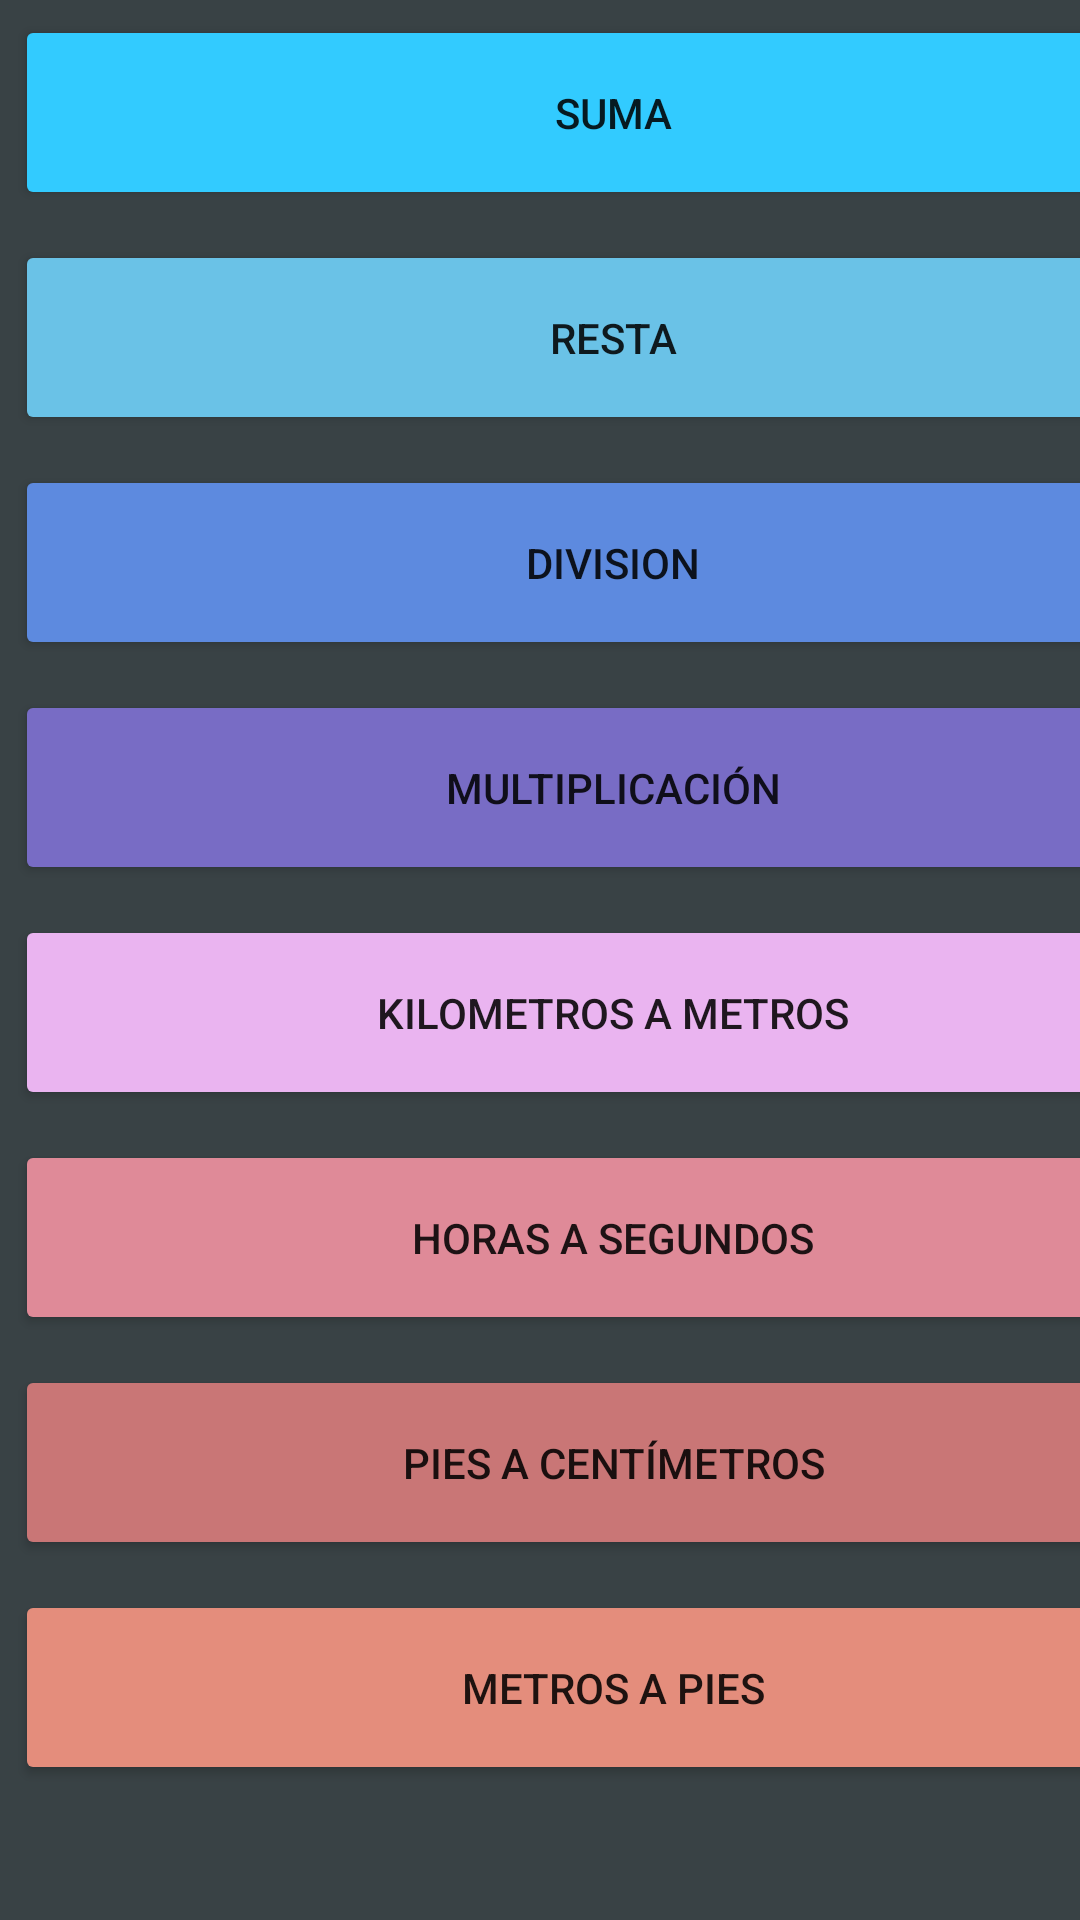

Produce the Android XML layout that renders to this screen, including the resource entries it uses.
<!-- AndroidManifest.xml: application theme Theme.CalculadoraVelt -->
<!-- res/layout/activity_main.xml -->
<?xml version="1.0" encoding="utf-8"?>
<androidx.constraintlayout.widget.ConstraintLayout xmlns:android="http://schemas.android.com/apk/res/android"
    xmlns:app="http://schemas.android.com/apk/res-auto"
    xmlns:tools="http://schemas.android.com/tools"
    android:layout_width="match_parent"
    android:layout_height="match_parent"
    tools:context=".MainActivity"
    android:background="  #394245  "
    >

    <LinearLayout
        android:layout_width="409dp"
        android:layout_height="729dp"
        android:orientation="vertical"
        android:layout_margin="10dp"
        tools:layout_editor_absoluteX="1dp"
        tools:layout_editor_absoluteY="1dp">

        <Button
            android:id="@+id/buttonSuma"
            android:layout_width="match_parent"
            android:layout_height="65dp"
            android:layout_margin="5dp"
            android:backgroundTint=" #32cbff "
            android:text="Suma" />

        <Button
            android:id="@+id/buttonResta"
            android:layout_width="match_parent"
            android:layout_height="65dp"
            android:layout_margin="5dp"
            android:backgroundTint=" #6ac2e7  "
            android:text="Resta" />

        <Button
            android:id="@+id/buttonDivision"
            android:layout_width="match_parent"
            android:layout_height="65dp"
            android:layout_margin="5dp"
            android:backgroundTint=" #5d8adf  "
            android:text="Division" />

        <Button
            android:id="@+id/buttonMultiplicacion"
            android:layout_width="match_parent"
            android:layout_height="65dp"
            android:layout_margin="5dp"
            android:backgroundTint=" #786cc5   "
            android:text="Multiplicación" />

        <Button
            android:id="@+id/buttonKmaM"
            android:layout_width="match_parent"
            android:layout_height="65dp"
            android:layout_margin="5dp"
            android:backgroundTint=" #eab4f0  "
            android:text="Kilometros a metros" />

        <Button
            android:id="@+id/buttonHorasAseg"
            android:layout_width="match_parent"
            android:layout_height="65dp"
            android:layout_margin="5dp"
            android:backgroundTint="  #df8a98  "
            android:text="Horas a Segundos" />

        <Button
            android:id="@+id/buttoncmaft"
            android:layout_width="match_parent"
            android:layout_height="65dp"
            android:layout_margin="5dp"
            android:backgroundTint=" #c97676  "
            android:text="pies a centímetros" />

        <Button
            android:id="@+id/buttonft"
            android:layout_width="match_parent"
            android:layout_height="65dp"
            android:layout_margin="5dp"
            android:backgroundTint=" #e48d7c  "
            android:text="Metros a pies" />
    </LinearLayout>
</androidx.constraintlayout.widget.ConstraintLayout>
<!-- resources referenced by this layout -->
<resources>
  <style name="Theme.CalculadoraVelt" parent="Theme.MaterialComponents.DayNight.DarkActionBar">
          
          <item name="colorPrimary">@color/purple_500</item>
          <item name="colorPrimaryVariant">@color/purple_700</item>
          <item name="colorOnPrimary">@color/white</item>
          
          <item name="colorSecondary">@color/teal_200</item>
          <item name="colorSecondaryVariant">@color/teal_700</item>
          <item name="colorOnSecondary">@color/black</item>
          
          <item name="android:statusBarColor" tools:targetApi="l">?attr/colorPrimaryVariant</item>
          
      </style>
  <!-- not gathered from this repository: default colours our renderer supplied (Android Studio template values) -->
  <color name="purple_500">#FF6200EE</color>
  <color name="purple_700">#FF3700B3</color>
  <color name="teal_200">#FF03DAC5</color>
  <color name="teal_700">#FF018786</color>
  <color name="black">#FF000000</color>
  <color name="white">#FFFFFFFF</color>
</resources>
